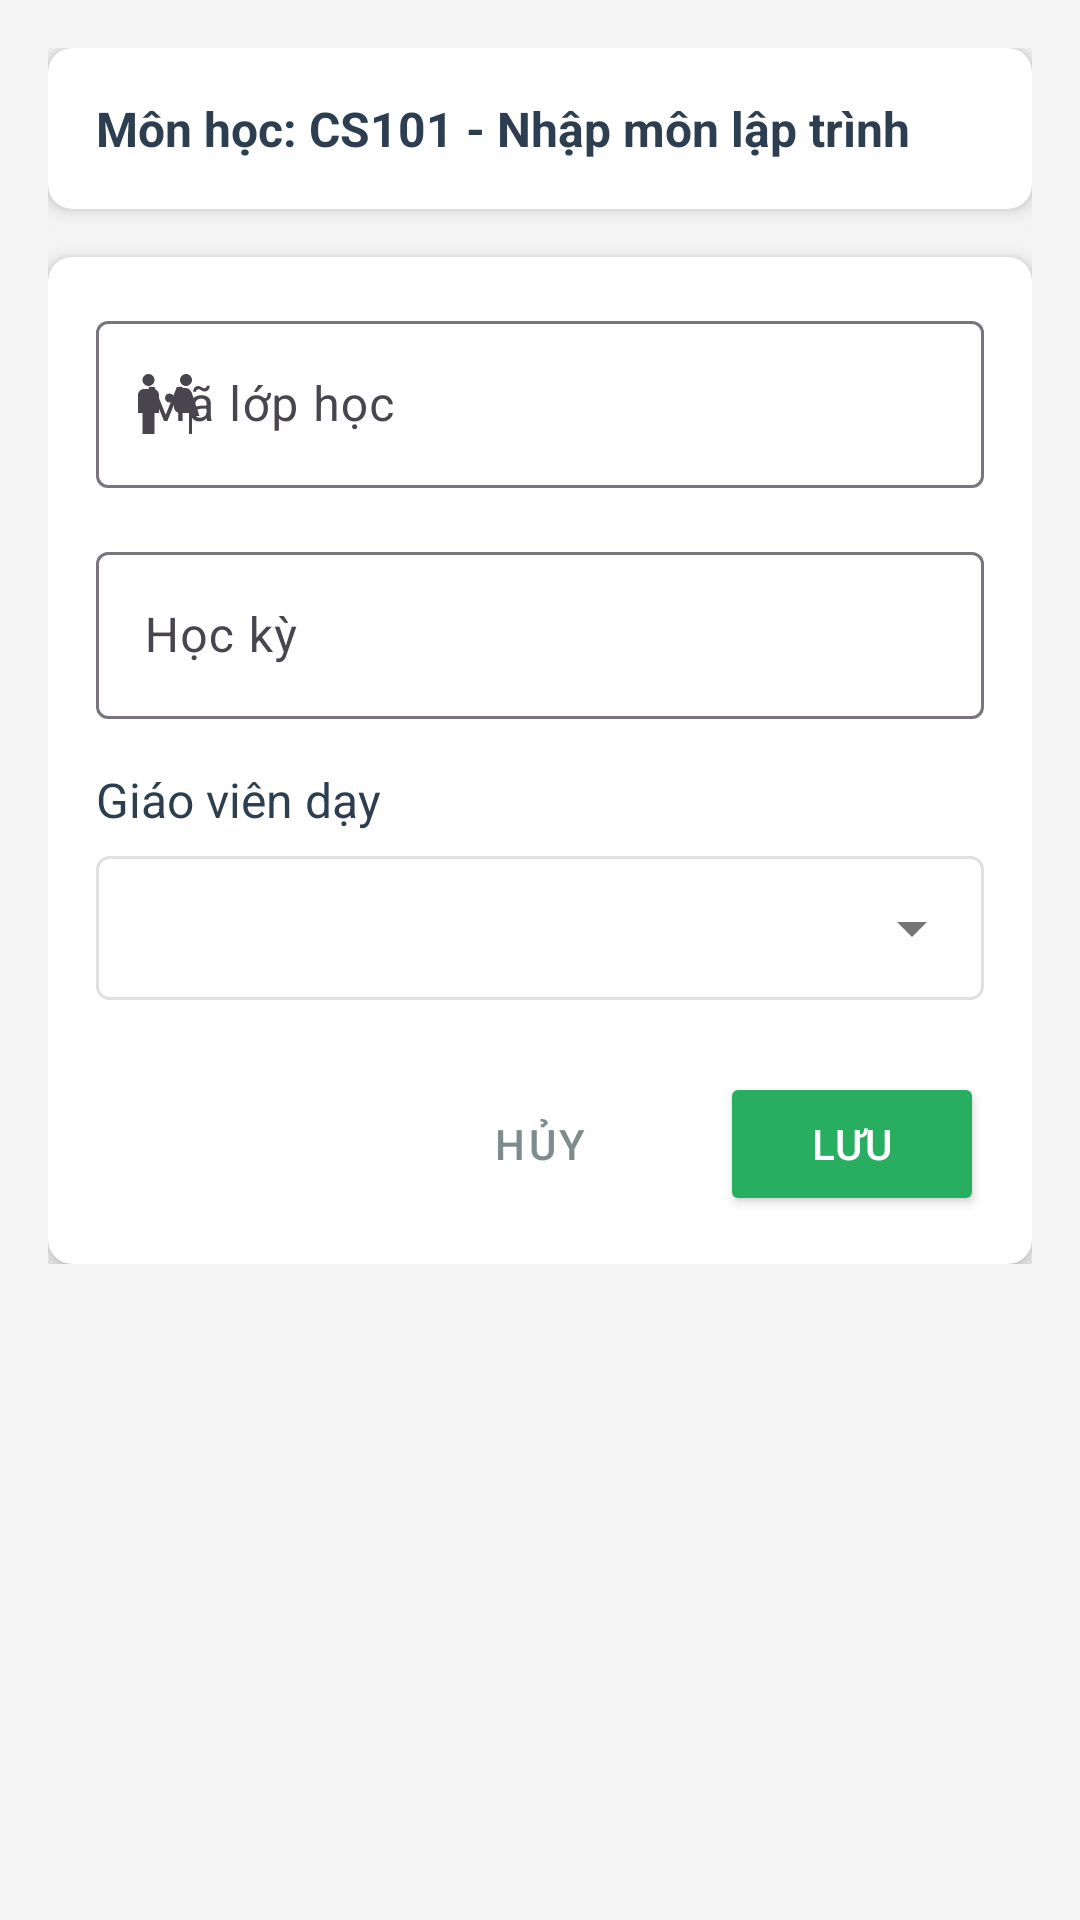

Here is an Android app screen rendered from its layout file. Give the layout XML and the strings, colors and styles it references.
<!-- AndroidManifest.xml: activity theme Theme.DoAn -->
<!-- res/layout/activity_add_edit_subject_class.xml -->
<?xml version="1.0" encoding="utf-8"?>
<ScrollView xmlns:android="http://schemas.android.com/apk/res/android"
    xmlns:app="http://schemas.android.com/apk/res-auto"
    android:layout_width="match_parent"
    android:layout_height="match_parent"
    android:background="#f5f5f5">

    <LinearLayout
        android:layout_width="match_parent"
        android:layout_height="wrap_content"
        android:orientation="vertical"
        android:padding="16dp">

        
        <androidx.cardview.widget.CardView
            android:layout_width="match_parent"
            android:layout_height="wrap_content"
            android:layout_marginBottom="16dp"
            app:cardCornerRadius="8dp"
            app:cardElevation="4dp">

            <LinearLayout
                android:layout_width="match_parent"
                android:layout_height="wrap_content"
                android:orientation="vertical"
                android:padding="16dp">

                <TextView
                    android:id="@+id/tvSubjectInfo"
                    android:layout_width="match_parent"
                    android:layout_height="wrap_content"
                    android:text="Môn học: CS101 - Nhập môn lập trình"
                    android:textSize="16sp"
                    android:textStyle="bold"
                    android:textColor="#2c3e50" />

            </LinearLayout>

        </androidx.cardview.widget.CardView>

        
        <androidx.cardview.widget.CardView
            android:layout_width="match_parent"
            android:layout_height="wrap_content"
            app:cardCornerRadius="8dp"
            app:cardElevation="4dp">

            <LinearLayout
                android:layout_width="match_parent"
                android:layout_height="wrap_content"
                android:orientation="vertical"
                android:padding="16dp">

                
                <com.google.android.material.textfield.TextInputLayout
                    android:layout_width="match_parent"
                    android:layout_height="wrap_content"
                    android:layout_marginBottom="16dp"
                    android:hint="Mã lớp học"
                    app:startIconDrawable="@drawable/ic_class">

                    <com.google.android.material.textfield.TextInputEditText
                        android:id="@+id/etSubjectClassCode"
                        android:layout_width="match_parent"
                        android:layout_height="wrap_content"
                        android:inputType="text"
                        android:maxLines="1" />

                </com.google.android.material.textfield.TextInputLayout>

                
                <com.google.android.material.textfield.TextInputLayout
                    android:layout_width="match_parent"
                    android:layout_height="wrap_content"
                    android:layout_marginBottom="16dp"
                    android:hint="Học kỳ"
                    app:startIconDrawable="@drawable/ic_calendar">

                    <com.google.android.material.textfield.TextInputEditText
                        android:id="@+id/etSemester"
                        android:layout_width="match_parent"
                        android:layout_height="wrap_content"
                        android:inputType="text"
                        android:maxLines="1" />

                </com.google.android.material.textfield.TextInputLayout>

                
                <TextView
                    android:layout_width="match_parent"
                    android:layout_height="wrap_content"
                    android:text="Giáo viên dạy"
                    android:textSize="16sp"
                    android:textColor="#2c3e50"
                    android:layout_marginBottom="8dp" />

                <Spinner
                    android:id="@+id/spTeacher"
                    android:layout_width="match_parent"
                    android:layout_height="48dp"
                    android:layout_marginBottom="24dp"
                    android:background="@drawable/spinner_background" />

                
                <LinearLayout
                    android:layout_width="match_parent"
                    android:layout_height="wrap_content"
                    android:orientation="horizontal"
                    android:gravity="end">

                    <Button
                        android:id="@+id/btnCancel"
                        android:layout_width="wrap_content"
                        android:layout_height="wrap_content"
                        android:layout_marginEnd="16dp"
                        android:text="Hủy"
                        android:textColor="#7f8c8d"
                        style="@style/Widget.MaterialComponents.Button.TextButton" />

                    <Button
                        android:id="@+id/btnSave"
                        android:layout_width="wrap_content"
                        android:layout_height="wrap_content"
                        android:text="Lưu"
                        android:backgroundTint="#27ae60"
                        android:textColor="#ffffff" />

                </LinearLayout>

            </LinearLayout>

        </androidx.cardview.widget.CardView>

        
        <ProgressBar
            android:id="@+id/progressBar"
            android:layout_width="wrap_content"
            android:layout_height="wrap_content"
            android:layout_gravity="center"
            android:layout_marginTop="16dp"
            android:visibility="gone" />

    </LinearLayout>

</ScrollView>
<!-- resources referenced by this layout -->
<resources>
  <!-- drawable ic_class (drawable) -->
  <?xml version="1.0" encoding="utf-8"?>
  <vector xmlns:android="http://schemas.android.com/apk/res/android"
      android:width="24dp"
      android:height="24dp"
      android:viewportWidth="24"
      android:viewportHeight="24">
      <path
          android:fillColor="#FF5722"
          android:pathData="M16,4c0,-1.11 0.89,-2 2,-2s2,0.89 2,2 -0.89,2 -2,2 -2,-0.89 -2,-2zM20,22v-6h2.5l-2.54,-7.63c-0.34,-1.02 -1.28,-1.74 -2.34,-1.74 -0.62,0 -1.18,0.23 -1.62,0.61l-1.84,1.84C14.16,9.08 14,9.52 14,10v3c0,1.1 0.9,2 2,2h3v7h1zM12.5,11.5c0.83,0 1.5,-0.67 1.5,-1.5s-0.67,-1.5 -1.5,-1.5S11,9.17 11,10s0.67,1.5 1.5,1.5zM5.5,6c1.11,0 2,-0.89 2,-2s-0.89,-2 -2,-2 -2,0.89 -2,2 0.89,2 2,2zM7.5,22v-7H9V9c0,-1.1 -0.9,-2 -2,-2H4c-1.1,0 -2,0.9 -2,2v6h1.5v7h4z"/>
  </vector>
  <!-- drawable spinner_background (drawable) -->
  <?xml version="1.0" encoding="utf-8"?>
  <layer-list xmlns:android="http://schemas.android.com/apk/res/android">
      
      <item>
          <shape android:shape="rectangle">
              <solid android:color="#FFFFFF" />
              <corners android:radius="4dp" />
              <stroke 
                  android:width="1dp" 
                  android:color="#E0E0E0" />
          </shape>
      </item>
      
      
      <item android:gravity="end|center_vertical">
          <inset android:insetRight="12dp">
              <vector android:width="24dp" android:height="24dp" android:viewportWidth="24" android:viewportHeight="24">
                  <path android:fillColor="#757575" android:pathData="M7,10l5,5 5,-5z"/>
              </vector>
          </inset>
      </item>
  </layer-list>
  <style name="Theme.DoAn" parent="Base.Theme.DoAn" />
  <style name="Base.Theme.DoAn" parent="Theme.Material3.DayNight.NoActionBar">
          
          
      </style>
</resources>
